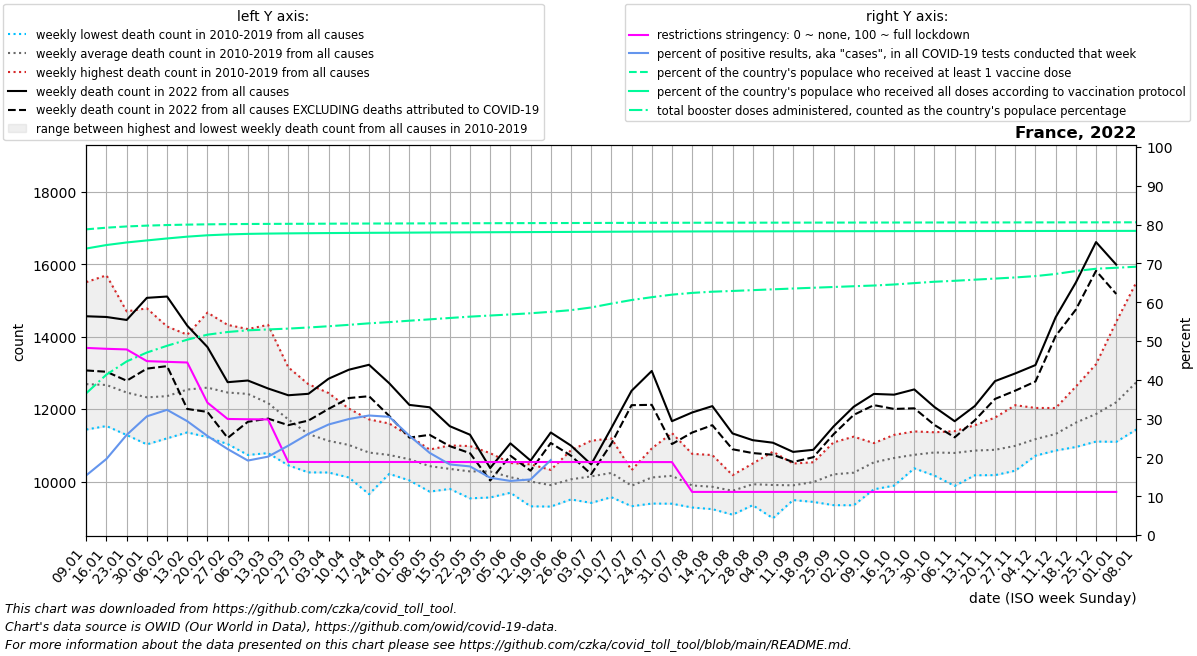

Source data for this figure (header and first rows):
date, location, time_unit, time, deaths_2010_all_ages, deaths_2011_all_ages, deaths_2012_all_ages, deaths_2013_all_ages, deaths_2014_all_ages, deaths_2015_all_ages, deaths_2016_all_ages, deaths_2017_all_ages, deaths_2018_all_ages, deaths_2019_all_ages, deaths_2020_all_ages, deaths_2021_all_ages, deaths_2022_all_ages, new_deaths, new_cases_smoothed, new_tests_smoothed, positive_test_percent, stringency_index, people_vaccinated, people_fully_vaccinated
2022-01-09, France, weekly, 1, 11761, 12437, 11771, 12273, 11437, 12804, 11944, 15509, 14154, 12814, 12737, 14678, 14565, 1497, 1470550, 9516561, 15.38, 48.21, 53418252, 50063882
2022-01-16, France, weekly, 2, 11841, 11834, 11532, 12055, 11584, 13142, 12032, 15696, 13590, 13355, 13200, 14638, 14545, 1513, 2022403, 10355039, 19.62, 47.99, 53702901, 50673710
2022-01-23, France, weekly, 3, 11516, 11285, 11799, 12511, 11422, 12803, 12141, 14700, 13157, 13249, 12598, 15150, 14463, 1679, 2328693, 9030250, 25.8, 47.82, 53919242, 51123460
2022-01-30, France, weekly, 4, 11394, 11288, 11409, 12778, 11026, 12617, 11824, 14783, 12464, 13666, 12331, 14786, 15074, 1955, 2490419, 8158364, 30.58, 44.81, 54064617, 51477327
2022-02-06, France, weekly, 5, 11343, 11534, 11629, 12529, 11193, 13281, 11734, 14282, 12132, 13927, 12541, 14437, 15110, 1923, 2024701, 6267530, 32.26, 44.63, 54166477, 51821156
2022-02-13, France, weekly, 6, 11431, 11541, 12696, 12430, 11357, 13963, 11827, 13405, 12697, 14056, 12407, 14159, 14304, 2300, 1231561, 4169688, 29.33, 44.46, 54239892, 52136511
2022-02-20, France, weekly, 7, 11758, 11225, 13357, 12802, 11672, 14666, 11615, 12610, 12645, 13584, 12261, 14132, 13714, 1791, 727564, 2835861, 25.52, 34.1, 54290682, 52377655
2022-02-27, France, weekly, 8, 11523, 11034, 13459, 12729, 11366, 14326, 11522, 11980, 13136, 13501, 11835, 13320, 12744, 1540, 493850, 2217966, 22.15, 29.91, 54323962, 52524590
2022-03-06, France, weekly, 9, 10793, 10734, 13380, 13171, 11512, 13592, 12033, 11712, 14212, 13062, 12042, 12965, 12790, 1140, 373791, 1947374, 19.19, 29.83, 54349091, 52620618
2022-03-13, France, weekly, 10, 11182, 10785, 12576, 12875, 11127, 12930, 11920, 11482, 14327, 12459, 12139, 12800, 12570, 832.0, 409975, 2027330, 20.2, 29.79, 54366608, 52673521
2022-03-20, France, weekly, 11, 11137, 10448, 12126, 12148, 11123, 12264, 12055, 11013, 13156, 11696, 12554, 12966, 12383, 826.0, 546929, 2370111, 23.02, 18.83, 54380114, 52710944
2022-03-27, France, weekly, 12, 10252, 10368, 11226, 11529, 11000, 11901, 11867, 10722, 12687, 11548, 13939, 12780, 12423, 739.0, 773299, 2956246, 26.08, 18.83, 54392089, 52739329
2022-04-03, France, weekly, 13, 10249, 10274, 11003, 11141, 10358, 11684, 11978, 10795, 12443, 11312, 16188, 13241, 12841, 834.0, 955781, 3354668, 28.49, 18.82, 54404086, 52764401
2022-04-10, France, weekly, 14, 10351, 10111, 10796, 11137, 10799, 11130, 11614, 10674, 12014, 11469, 18805, 13001, 13088, 782.0, 949076, 3175551, 29.89, 18.82, 54419570, 52786029
2022-04-17, France, weekly, 15, 10380, 9650, 10715, 11148, 10236, 11239, 11231, 10664, 11716, 11018, 17563, 13087, 13225, 869.0, 889922, 2889586, 30.8, 18.82, 54430323, 52805849
2022-04-24, France, weekly, 16, 10211, 10361, 10768, 10600, 10253, 10884, 10694, 10675, 11603, 11283, 15396, 13222, 12715, 903.0, 635286, 2079265, 30.46, 18.82, 54438754, 52821913
2022-05-01, France, weekly, 17, 10073, 10030, 10703, 10380, 10375, 10790, 10725, 11027, 10788, 11257, 12821, 12749, 12116, 902.0, 473612, 1845897, 25.58, 18.82, 54448553, 52840784
2022-05-08, France, weekly, 18, 9721, 10142, 10303, 10121, 10068, 10593, 10831, 10881, 10696, 10884, 11260, 12505, 12051, 762.0, 314072, 1479558, 21.18, 18.82, 54460064, 52861451
2022-05-15, France, weekly, 19, 9795, 9857, 10462, 9925, 10250, 10480, 10697, 10691, 10332, 10996, 11030, 11506, 11528, 551.0, 248690, 1365755, 18.2, 18.81, 54470538, 52878765
2022-05-22, France, weekly, 20, 10428, 9535, 9910, 10123, 10132, 10110, 10542, 10635, 10399, 10980, 10755, 11242, 11293, 510.0, 219468, 1242038, 17.68, 18.81, 54480099, 52894290
2022-05-29, France, weekly, 21, 10227, 9559, 10195, 9920, 10205, 10026, 10461, 10604, 10781, 10783, 11116, 11057, 10373, 345.0, 147033, 987475, 14.76, 18.81, 54488297, 52908092
2022-06-05, France, weekly, 22, 10267, 9690, 9985, 10183, 9742, 10137, 10043, 10145, 10512, 10491, 10434, 10820, 11054, 340.0, 142522, 1021285, 13.94, 18.81, 54495972, 52921704
2022-06-12, France, weekly, 23, 9576, 9348, 9315, 10475, 10247, 10416, 10291, 9851, 10138, 10342, 10392, 10676, 10578, 279.0, 151241, 1066054, 14.32, 18.81, 54504140, 52936026
2022-06-19, France, weekly, 24, 9308, 9671, 9648, 9848, 10061, 10172, 9904, 10091, 9978, 10321, 10360, 10860, 11354, 290.0, 274746, 1174257, 19.32, 18.81, 54512100, 52950582
2022-06-26, France, weekly, 25, 10016, 9505, 9823, 9809, 9626, 9862, 10404, 10864, 10203, 10494, 10427, 9862, 10992, 278.0, 410677, , , 18.81, 54519661, 52964566
2022-07-03, France, weekly, 26, 10328, 10004, 10169, 9410, 9574, 10160, 10073, 9677, 10894, 11127, 11111, 10136, 10472, 268.0, 625423, , , 18.81, 54528198, 52980279
2022-07-10, France, weekly, 27, 9867, 9656, 9567, 9837, 9712, 11190, 10440, 10584, 10777, 10742, 10020, 10495, 11478, 432.0, 868743, , , 18.8, 54538539, 52998310
2022-07-17, France, weekly, 28, 9402, 9433, 9317, 10126, 9466, 10315, 10156, 10109, 10255, 10258, 10316, 10331, 12506, 397.0, 722133, , , 18.8, 54547236, 53013066
2022-07-24, France, weekly, 29, 9391, 9405, 9747, 10042, 10306, 10181, 10914, 10289, 10509, 10330, 10129, 11501, 13054, 936.0, 677849, , , 18.8, 54554474, 53025776
2022-07-31, France, weekly, 30, 9387, 9521, 10337, 10242, 9907, 9911, 9838, 10172, 10923, 11339, 10542, 10676, 11667, 633.0, 417943, , , 18.8, 54561484, 53037747
2022-08-07, France, weekly, 31, 9282, 9940, 9537, 9586, 9784, 9698, 9807, 10405, 10765, 10108, 10866, 10546, 11907, 554.0, 264522, , , 11.11, 54567062, 53046925
2022-08-14, France, weekly, 32, 9365, 9265, 9631, 9237, 9759, 10478, 9820, 9918, 10731, 10346, 10748, 11583, 12083, 527.0, 181711, , , 11.11, 54571109, 53053642
2022-08-21, France, weekly, 33, 9551, 9536, 9831, 9329, 9084, 9935, 10176, 10083, 9930, 9991, 11767, 11220, 11328, 437.0, 125992, , , 11.11, 54574237, 53058819
2022-08-28, France, weekly, 34, 9494, 9346, 9653, 9444, 9834, 9851, 10497, 10394, 10388, 10350, 10490, 10926, 11142, 356.0, 136680, , , 11.11, 54577935, 53064809
2022-09-04, France, weekly, 35, 9512, 9373, 8986, 9523, 10242, 10094, 10053, 10300, 10140, 10824, 10503, 11472, 11072, 332.0, 119821, , , 11.11, 54582091, 53070854
2022-09-11, France, weekly, 36, 9608, 9488, 9628, 9717, 10119, 9829, 10195, 9776, 10497, 10095, 10623, 11733, 10818, 279.0, 115713, , , 11.11, 54586366, 53076344
2022-09-18, France, weekly, 37, 9662, 9509, 9628, 9437, 9828, 10157, 10192, 10368, 10532, 10532, 11199, 10950, 10876, 204.0, 161273, , , 11.11, 54590122, 53081276
2022-09-25, France, weekly, 38, 9910, 9347, 9700, 9823, 10130, 10320, 10259, 11081, 10520, 10893, 11781, 10914, 11519, 215.0, 216955, , , 11.11, 54593723, 53086170
2022-10-02, France, weekly, 39, 10250, 9344, 9910, 10254, 9544, 10408, 10498, 11239, 10453, 10544, 10868, 11313, 12065, 225.0, 284707, , , 11.11, 54597302, 53091223
2022-10-09, France, weekly, 40, 10464, 9785, 10516, 10061, 10107, 10758, 10669, 10974, 11061, 10910, 11856, 11408, 12420, 310.0, 355537, , , 11.11, 54600815, 53096203
2022-10-16, France, weekly, 41, 10089, 10100, 10339, 9887, 10343, 11100, 11289, 11099, 11134, 11117, 11841, 12069, 12399, 394.0, 395670, , , 11.11, 54604235, 53101046
2022-10-23, France, weekly, 42, 10406, 10480, 10500, 10578, 10364, 10906, 11384, 10839, 10780, 11148, 12167, 11982, 12544, 521.0, 374459, , , 11.11, 54607614, 53105740
2022-10-30, France, weekly, 43, 10611, 10715, 10320, 10427, 10163, 11293, 11360, 10946, 10999, 11188, 13689, 12254, 12057, 495.0, 277885, , , 11.11, 54610993, 53109917
2022-11-06, France, weekly, 44, 10506, 10366, 10720, 9879, 10551, 11121, 11158, 11003, 11194, 11392, 14613, 11683, 11666, 445.0, 155666, , , 11.11, 54613697, 53113329
2022-11-13, France, weekly, 45, 10182, 10190, 10916, 10173, 10643, 10762, 11332, 11314, 11484, 11554, 15609, 12135, 12086, 394.0, 167309, , , 11.11, 54616588, 53117051
2022-11-20, France, weekly, 46, 10209, 10423, 10730, 10176, 10711, 10395, 11689, 11411, 11249, 11767, 15467, 12257, 12774, 492.0, 192834, , , 11.11, 54619358, 53120608
2022-11-27, France, weekly, 47, 10299, 10431, 10476, 10553, 10978, 10489, 11426, 11631, 11459, 12109, 14993, 12851, 12986, 476.0, 260672, , , 11.11, 54622322, 53124189
2022-12-04, France, weekly, 48, 10745, 10715, 10719, 11062, 10713, 10952, 11402, 11771, 11595, 12032, 14697, 13511, 13217, 454.0, 360696, , , 11.11, 54625240, 53127736
2022-12-11, France, weekly, 49, 10868, 10856, 11081, 10974, 10996, 11125, 11935, 12031, 11324, 11944, 14533, 13984, 14538, 518.0, 412901, , , 11.11, 54628546, 53131643
2022-12-18, France, weekly, 50, 11170, 10953, 11539, 11184, 11605, 11185, 12273, 12623, 11501, 12228, 14504, 13902, 15497, 748.0, 417023, , , 11.11, 54632272, 53135918
2022-12-25, France, weekly, 51, 11593, 11266, 11409, 11104, 11751, 11207, 13241, 12704, 12021, 12353, 14106, 14598, 16614, 793.0, 337959, , , 11.11, 54635862, 53139948
2023-01-01, France, weekly, 52, 12180, 11625, 11715, 11536, 11744, 11096, 14411, 13483, 11954, 12149, 13801, 14732, 15991, 810.0, 207061, , , 11.11, 54638431, 53142856
2023-01-08, France, weekly, 1, 12437, 11771, 12273, 11437, 12804, 11520, 15509, 14154, 12814, 12737, 14365, 14565, , 688.0, 120043, , , , 54641326, 53146215
